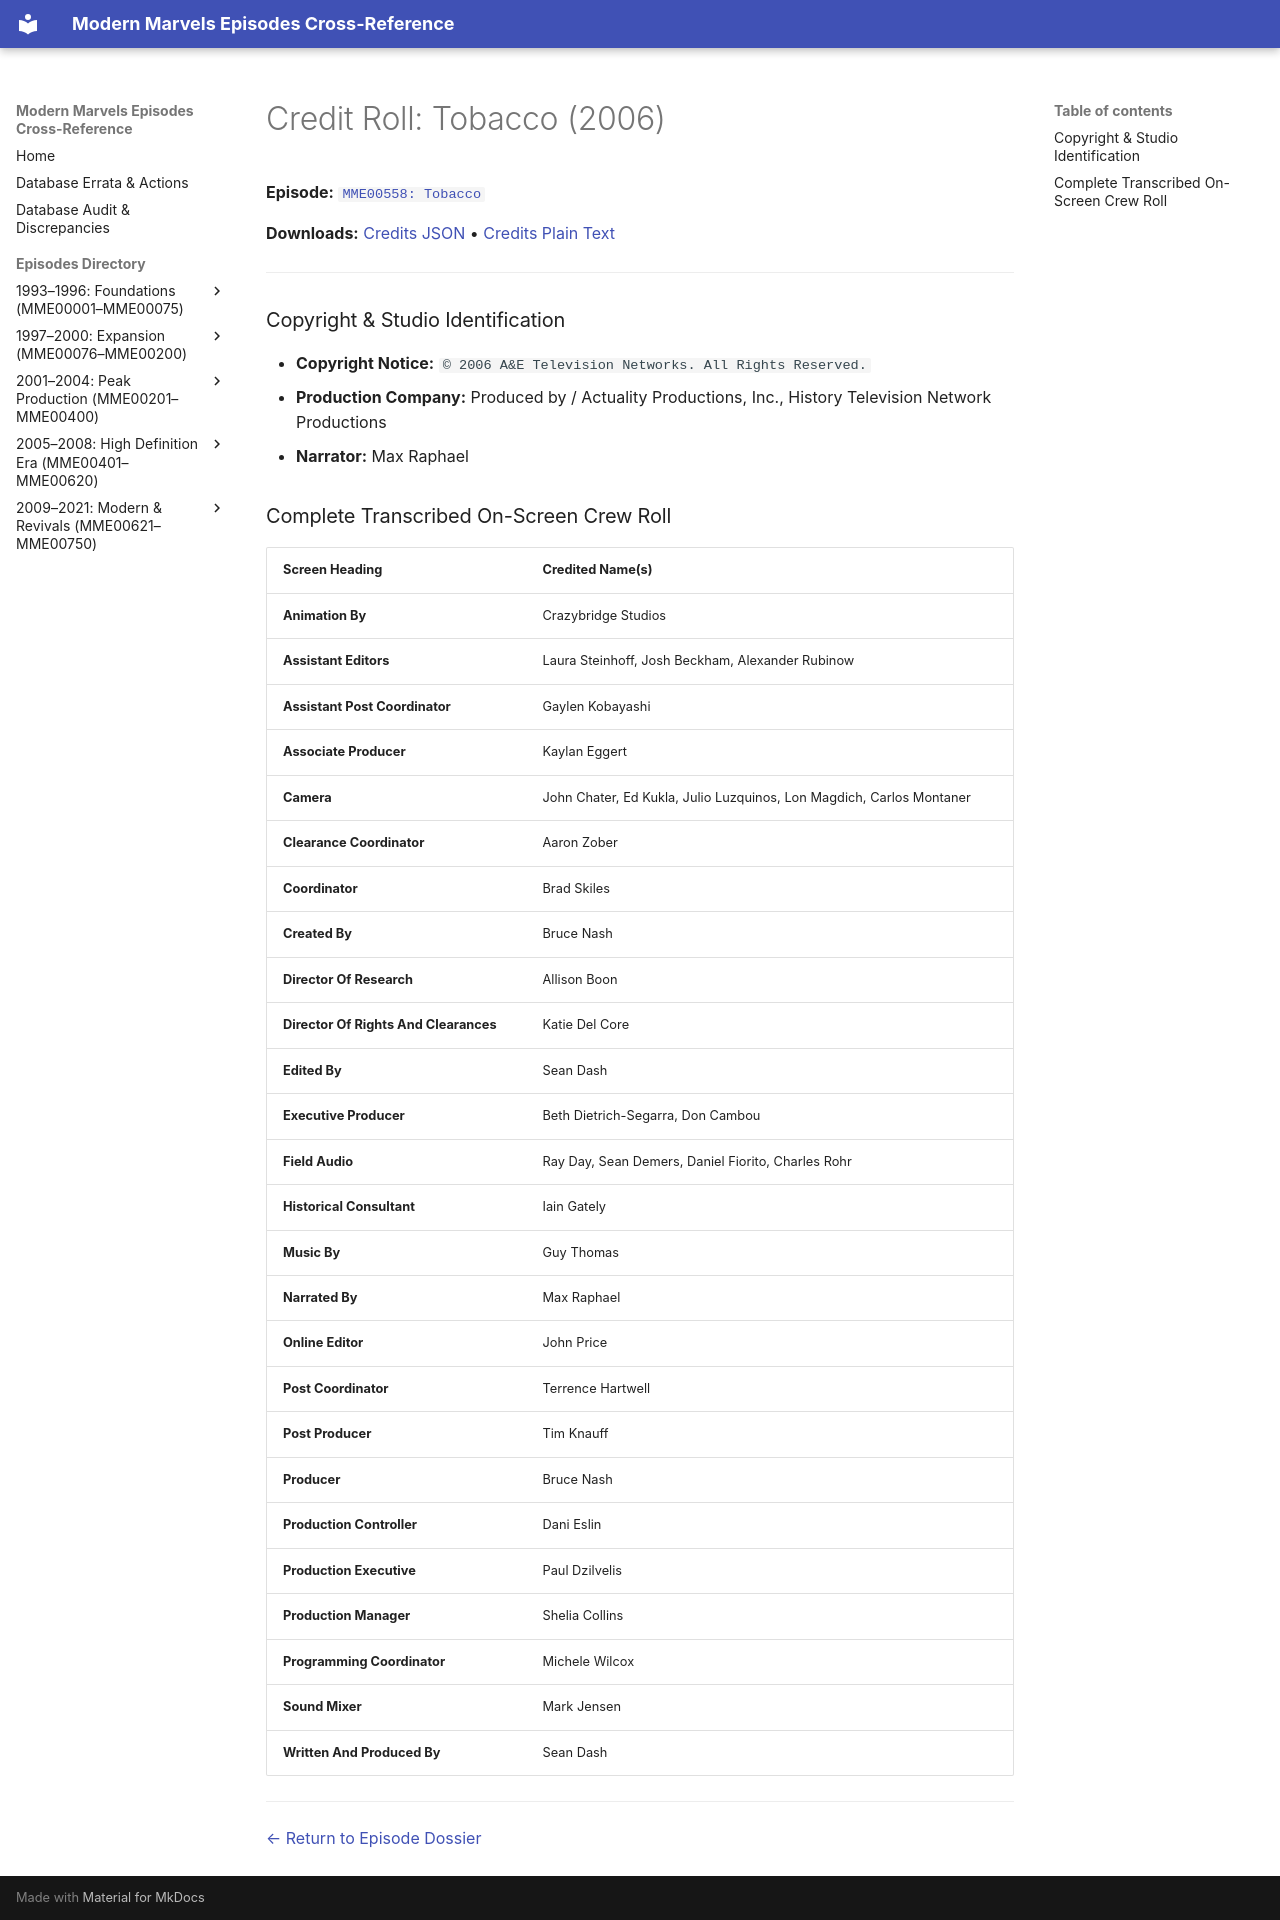

repository: ModernMarvelsFan/ModernMarvels · page: credits/MME00558-credits/index.html · generator: mkdocs

# Credit Roll: Tobacco (2006)
**Episode:** [`MME00558: Tobacco`](../episodes/MME00558.md)

**Downloads:** [Credits JSON](json/MME00558-credits.json) • [Credits Plain Text](txt/MME00558-credits.txt)

---

### Copyright & Studio Identification
* **Copyright Notice:** `© 2006 A&E Television Networks. All Rights Reserved.`
* **Production Company:** Produced by / Actuality Productions, Inc., History Television Network Productions
* **Narrator:** Max Raphael

### Complete Transcribed On-Screen Crew Roll

| Screen Heading | Credited Name(s) |
| :--- | :--- |
| **Animation By** | Crazybridge Studios |
| **Assistant Editors** | Laura Steinhoff, Josh Beckham, Alexander Rubinow |
| **Assistant Post Coordinator** | Gaylen Kobayashi |
| **Associate Producer** | Kaylan Eggert |
| **Camera** | John Chater, Ed Kukla, Julio Luzquinos, Lon Magdich, Carlos Montaner |
| **Clearance Coordinator** | Aaron Zober |
| **Coordinator** | Brad Skiles |
| **Created By** | Bruce Nash |
| **Director Of Research** | Allison Boon |
| **Director Of Rights And Clearances** | Katie Del Core |
| **Edited By** | Sean Dash |
| **Executive Producer** | Beth Dietrich-Segarra, Don Cambou |
| **Field Audio** | Ray Day, Sean Demers, Daniel Fiorito, Charles Rohr |
| **Historical Consultant** | Iain Gately |
| **Music By** | Guy Thomas |
| **Narrated By** | Max Raphael |
| **Online Editor** | John Price |
| **Post Coordinator** | Terrence Hartwell |
| **Post Producer** | Tim Knauff |
| **Producer** | Bruce Nash |
| **Production Controller** | Dani Eslin |
| **Production Executive** | Paul Dzilvelis |
| **Production Manager** | Shelia Collins |
| **Programming Coordinator** | Michele Wilcox |
| **Sound Mixer** | Mark Jensen |
| **Written And Produced By** | Sean Dash |

---
[← Return to Episode Dossier](../episodes/MME00558.md)
